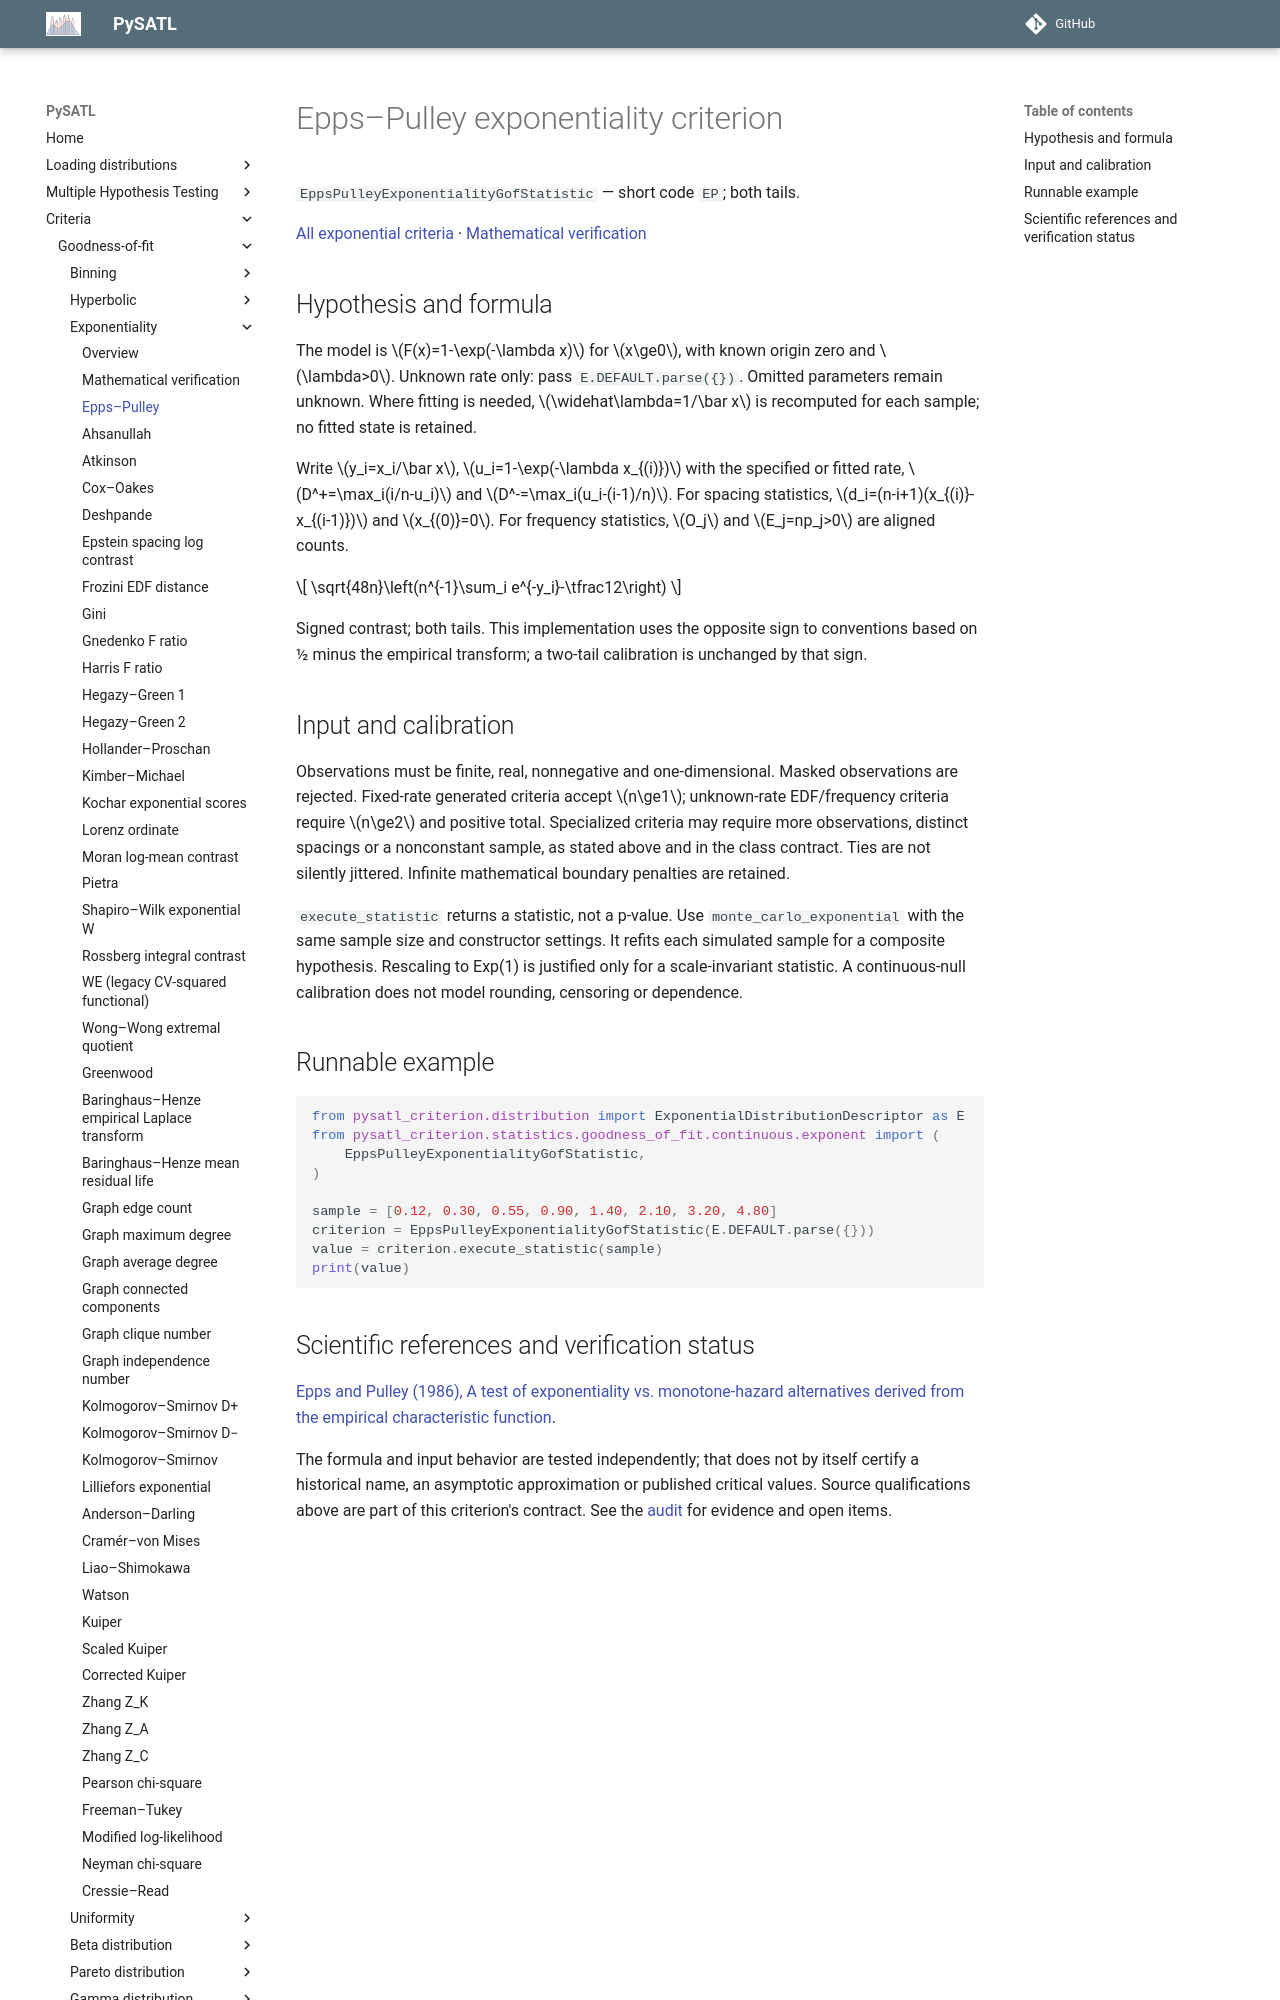

repository: PySATL/pysatl-criterion · page: en/main/criteria/goodness-of-fit/exponentiality/epps_pulley_exp_criterion/index.html · generator: mkdocs

# Epps–Pulley exponentiality criterion

`EppsPulleyExponentialityGofStatistic` — short code `EP`; both tails.

[All exponential criteria](index.md) · [Mathematical verification](mathematical-validation.md)

## Hypothesis and formula

The model is $F(x)=1-\exp(-\lambda x)$ for $x\ge0$, with known origin zero and $\lambda>0$.
Unknown rate only: pass `E.DEFAULT.parse({})`.
Omitted parameters remain unknown. Where fitting is needed, $\widehat\lambda=1/\bar x$
is recomputed for each sample; no fitted state is retained.

Write $y_i=x_i/\bar x$, $u_i=1-\exp(-\lambda x_{(i)})$ with the specified or
fitted rate, $D^+=\max_i(i/n-u_i)$ and $D^-=\max_i(u_i-(i-1)/n)$.
For spacing statistics, $d_i=(n-i+1)(x_{(i)}-x_{(i-1)})$ and $x_{(0)}=0$.
For frequency statistics, $O_j$ and $E_j=np_j>0$ are aligned counts.

$$
\sqrt{48n}\left(n^{-1}\sum_i e^{-y_i}-\tfrac12\right)
$$

Signed contrast; both tails. This implementation uses the opposite sign to conventions based on 1/2 minus the empirical transform; a two-tail calibration is unchanged by that sign.

## Input and calibration

Observations must be finite, real, nonnegative and one-dimensional. Masked
observations are rejected. Fixed-rate generated criteria accept $n\ge1$;
unknown-rate EDF/frequency criteria require $n\ge2$ and positive total.
Specialized criteria may require more observations, distinct spacings or a
nonconstant sample, as stated above and in the class contract. Ties are not
silently jittered. Infinite mathematical boundary penalties are retained.

`execute_statistic` returns a statistic, not a p-value. Use
`monte_carlo_exponential` with the same sample size and constructor settings.
It refits each simulated sample for a composite hypothesis. Rescaling to
Exp(1) is justified only for a scale-invariant statistic. A continuous-null
calibration does not model rounding, censoring or dependence.

## Runnable example

```python
from pysatl_criterion.distribution import ExponentialDistributionDescriptor as E
from pysatl_criterion.statistics.goodness_of_fit.continuous.exponent import (
    EppsPulleyExponentialityGofStatistic,
)

sample = [0.12, 0.30, 0.55, 0.90, 1.40, 2.10, 3.20, 4.80]
criterion = EppsPulleyExponentialityGofStatistic(E.DEFAULT.parse({}))
value = criterion.execute_statistic(sample)
print(value)
```
